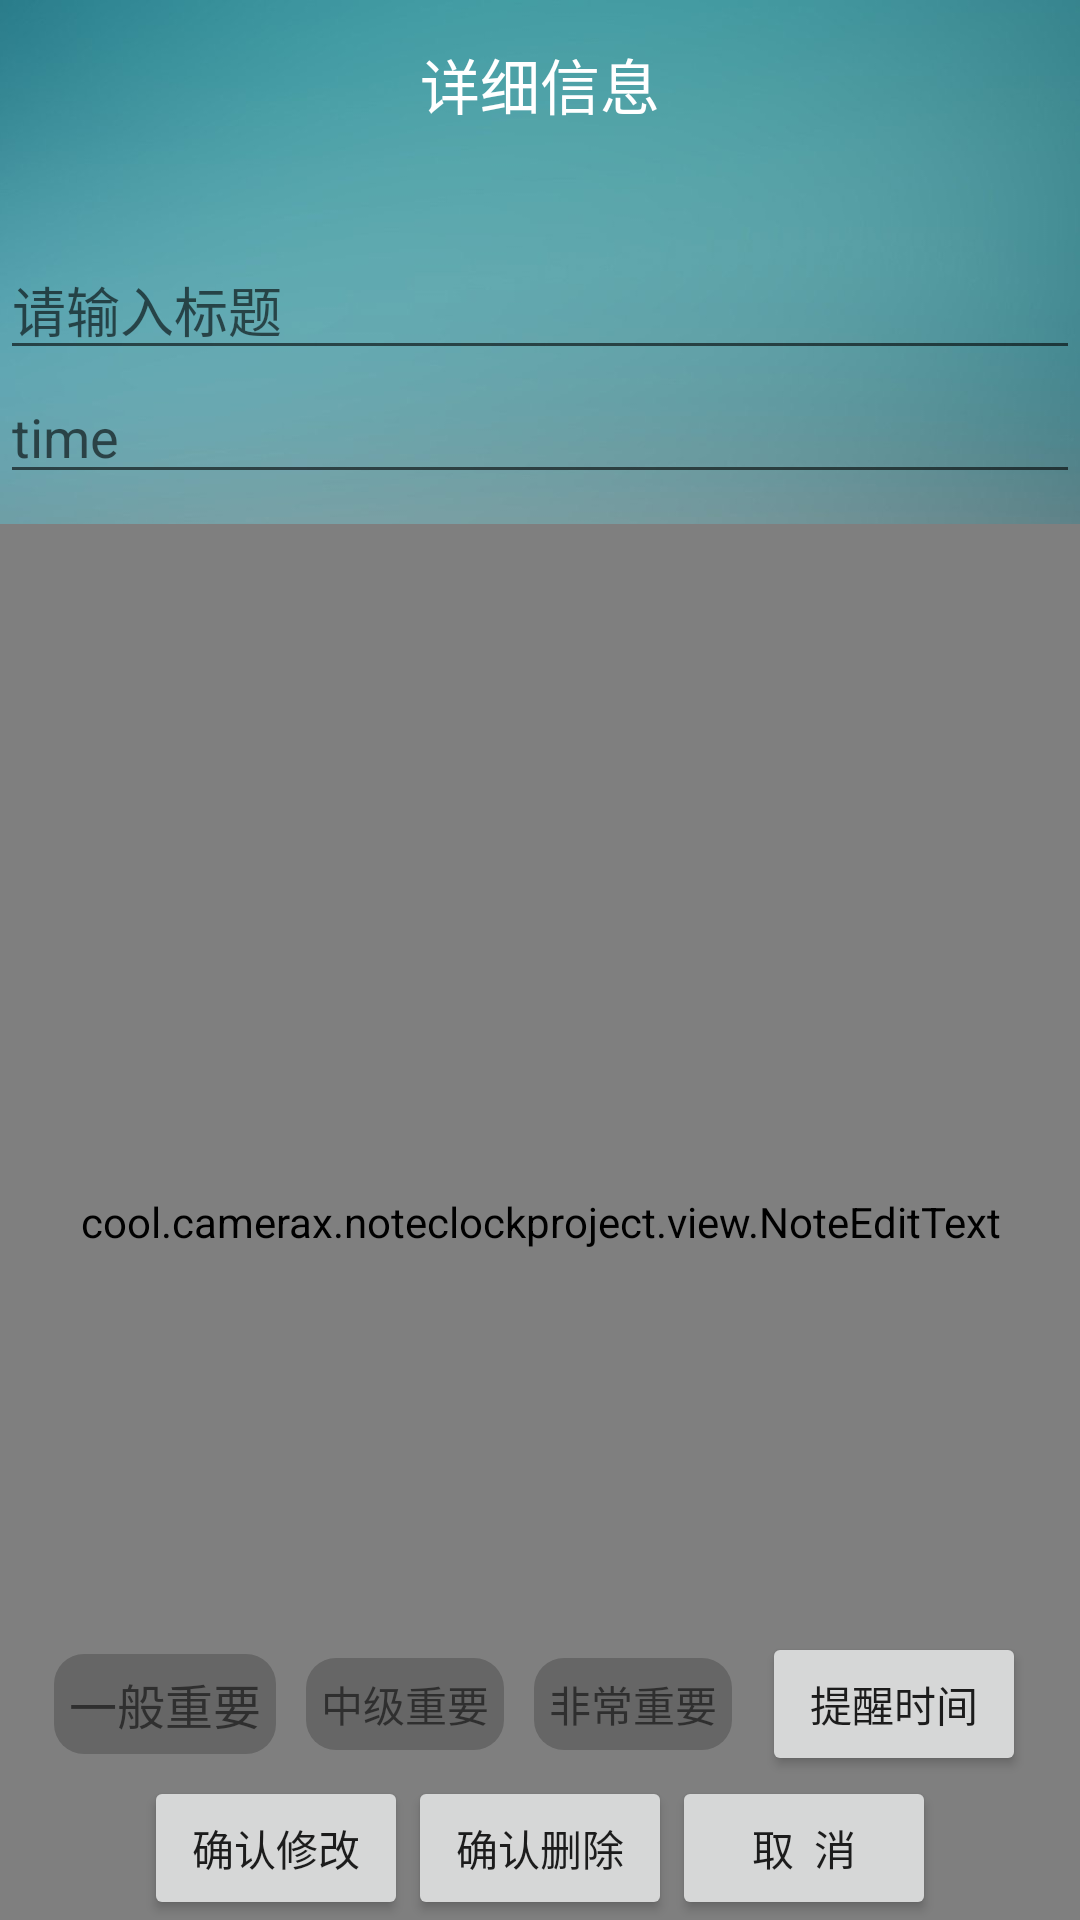

Write the Android layout XML for this screen, with the resource values it uses.
<!-- AndroidManifest.xml: application theme AppTheme -->
<!-- res/layout/activity_note_info.xml -->
<?xml version="1.0" encoding="utf-8"?>
<RelativeLayout
    xmlns:android="http://schemas.android.com/apk/res/android"
    xmlns:tools="http://schemas.android.com/tools"
    android:layout_width="match_parent"
    android:layout_height="match_parent"
    android:background="@drawable/icon_edit_bg"
    android:orientation="vertical">
    
    <TextView
        android:id="@+id/tvAddActivityTitle"
        android:layout_width="match_parent"
        android:layout_height="56dp"
        android:gravity="center"
        android:text="详细信息"
        android:textColor="@color/white"
        android:textSize="20sp" />
    
    <EditText
        android:id="@+id/edtNotXiangQingTitle"
        android:layout_width="match_parent"
        android:layout_height="wrap_content"
        android:layout_marginTop="80dp"
        android:hint="请输入标题"
        android:textColor="#0000ff" />
    
    <EditText
        android:id="@+id/edtNotXiangQingTime"
        android:layout_width="match_parent"
        android:layout_height="wrap_content"
        android:layout_below="@+id/edtNotXiangQingTitle"
        android:editable="false"
        android:hint="time"
        android:textColor="#0000ff" />
    
    <view
        android:id="@+id/edtNotXiangQingCount"
        class="cool.camerax.noteclockproject.view.NoteEditText"
        android:layout_width="match_parent"
        android:layout_height="match_parent"
        android:layout_above="@+id/relativeLayout1"
        android:layout_below="@+id/edtNotXiangQingTime"
        android:layout_marginTop="10dp"
        android:background="@android:drawable/screen_background_light_transparent"
        android:hint="请输入内容"
        android:scrollbars="vertical"
        android:textColor="#0000ff"
        tools:ignore="UnknownId" />
    
    <RelativeLayout
        android:id="@+id/relativeLayout2"
        android:layout_width="wrap_content"
        android:layout_height="wrap_content"
        android:layout_above="@+id/rlNotXiangQingActivity"
        android:layout_centerHorizontal="true"
        android:gravity="center_vertical">
        
        <TextView
            android:id="@+id/button_small_text"
            android:layout_width="wrap_content"
            android:layout_height="wrap_content"
            android:layout_centerVertical="true"
            android:background="@drawable/select_garde"
            android:onClick="clickView"
            android:padding="@dimen/dp5"
            android:text="一般重要"
            android:textSize="16sp" />
        
        <TextView
            android:id="@+id/button_middle_text"
            android:layout_width="wrap_content"
            android:layout_height="wrap_content"
            android:layout_centerVertical="true"
            android:layout_marginLeft="@dimen/dp10"
            android:layout_toRightOf="@+id/button_small_text"
            android:background="@drawable/select_garde"
            android:onClick="clickView"
            android:padding="@dimen/dp5"
            android:text="中级重要" />
        
        <TextView
            android:id="@+id/button_big_text"
            android:layout_width="wrap_content"
            android:layout_height="wrap_content"
            android:layout_centerVertical="true"
            android:layout_marginLeft="@dimen/dp10"
            android:layout_toRightOf="@+id/button_middle_text"
            android:background="@drawable/select_garde"
            android:onClick="clickView"
            android:padding="@dimen/dp5"
            android:text="非常重要" />
        
        <Button
            android:id="@+id/button_add_clock"
            android:layout_width="wrap_content"
            android:layout_height="wrap_content"
            android:layout_centerVertical="true"
            android:layout_marginLeft="@dimen/dp10"
            android:layout_toRightOf="@+id/button_big_text"
            android:onClick="clickView"
            android:text="提醒时间" />
    
    </RelativeLayout>
    
    
    
    <RelativeLayout
        android:id="@+id/rlNotXiangQingActivity"
        android:layout_width="wrap_content"
        android:layout_height="wrap_content"
        android:layout_alignParentBottom="true"
        android:layout_centerHorizontal="true">
        
        <Button
            android:id="@+id/btnNotXiangQingActivityUpdata"
            android:layout_width="wrap_content"
            android:layout_height="wrap_content"
            android:onClick="clickView"
            android:text="确认修改" />
        
        <Button
            android:id="@+id/btnNotXiangQingActivityDelete"
            android:layout_width="wrap_content"
            android:layout_height="wrap_content"
            android:layout_toRightOf="@+id/btnNotXiangQingActivityUpdata"
            android:onClick="clickView"
            android:text="确认删除" />
        
        <Button
            android:id="@+id/btnNotXiangQingActivityCacel"
            android:layout_width="wrap_content"
            android:layout_height="wrap_content"
            android:layout_toRightOf="@+id/btnNotXiangQingActivityDelete"
            android:onClick="clickView"
            android:text="取  消" />
    </RelativeLayout>

</RelativeLayout>
<!-- resources referenced by this layout -->
<resources>
  <color name="white">#FFFFFF</color>
  <dimen name="dp10">10dp</dimen>
  <dimen name="dp5">5dp</dimen>
  <!-- drawable icon_edit_bg: jpg bitmap (drawable-xxhdpi, 87582 bytes) -->
  <!-- drawable select_garde (drawable) -->
  <?xml version="1.0" encoding="utf-8"?>
  <selector xmlns:android="http://schemas.android.com/apk/res/android">
      <item android:drawable="@drawable/shape_blue_10dp" android:state_selected="true"></item>
      <item android:drawable="@drawable/shape_black20_10dp" android:state_selected="false"></item>
  </selector>
  <style name="AppTheme" parent="Theme.AppCompat.Light.NoActionBar">
          
          <item name="colorPrimary">@color/colorPrimary</item>
          <item name="colorPrimaryDark">@color/colorPrimaryDark</item>
          <item name="colorAccent">@color/colorAccent</item>
      </style>
  <!-- drawable shape_blue_10dp (drawable) -->
  <?xml version="1.0" encoding="utf-8"?>
  <shape
      xmlns:android="http://schemas.android.com/apk/res/android"
      android:shape="rectangle"
      >
      <solid android:color="@color/match_report_no_focused" />
      <corners android:radius="20dp" />
  </shape>
  <!-- drawable shape_black20_10dp (drawable) -->
  <?xml version="1.0" encoding="utf-8"?>
  <shape
      xmlns:android="http://schemas.android.com/apk/res/android"
      android:shape="rectangle"
      >
      <solid android:color="@color/black20" />
      <corners android:radius="10dp" />
  </shape>
  <color name="colorPrimary">#3F51B5</color>
  <color name="colorPrimaryDark">#303F9F</color>
  <color name="colorAccent">#FF4081</color>
  <color name="match_report_no_focused">#644AF1</color>
  <color name="black20">#33000000</color>
</resources>
